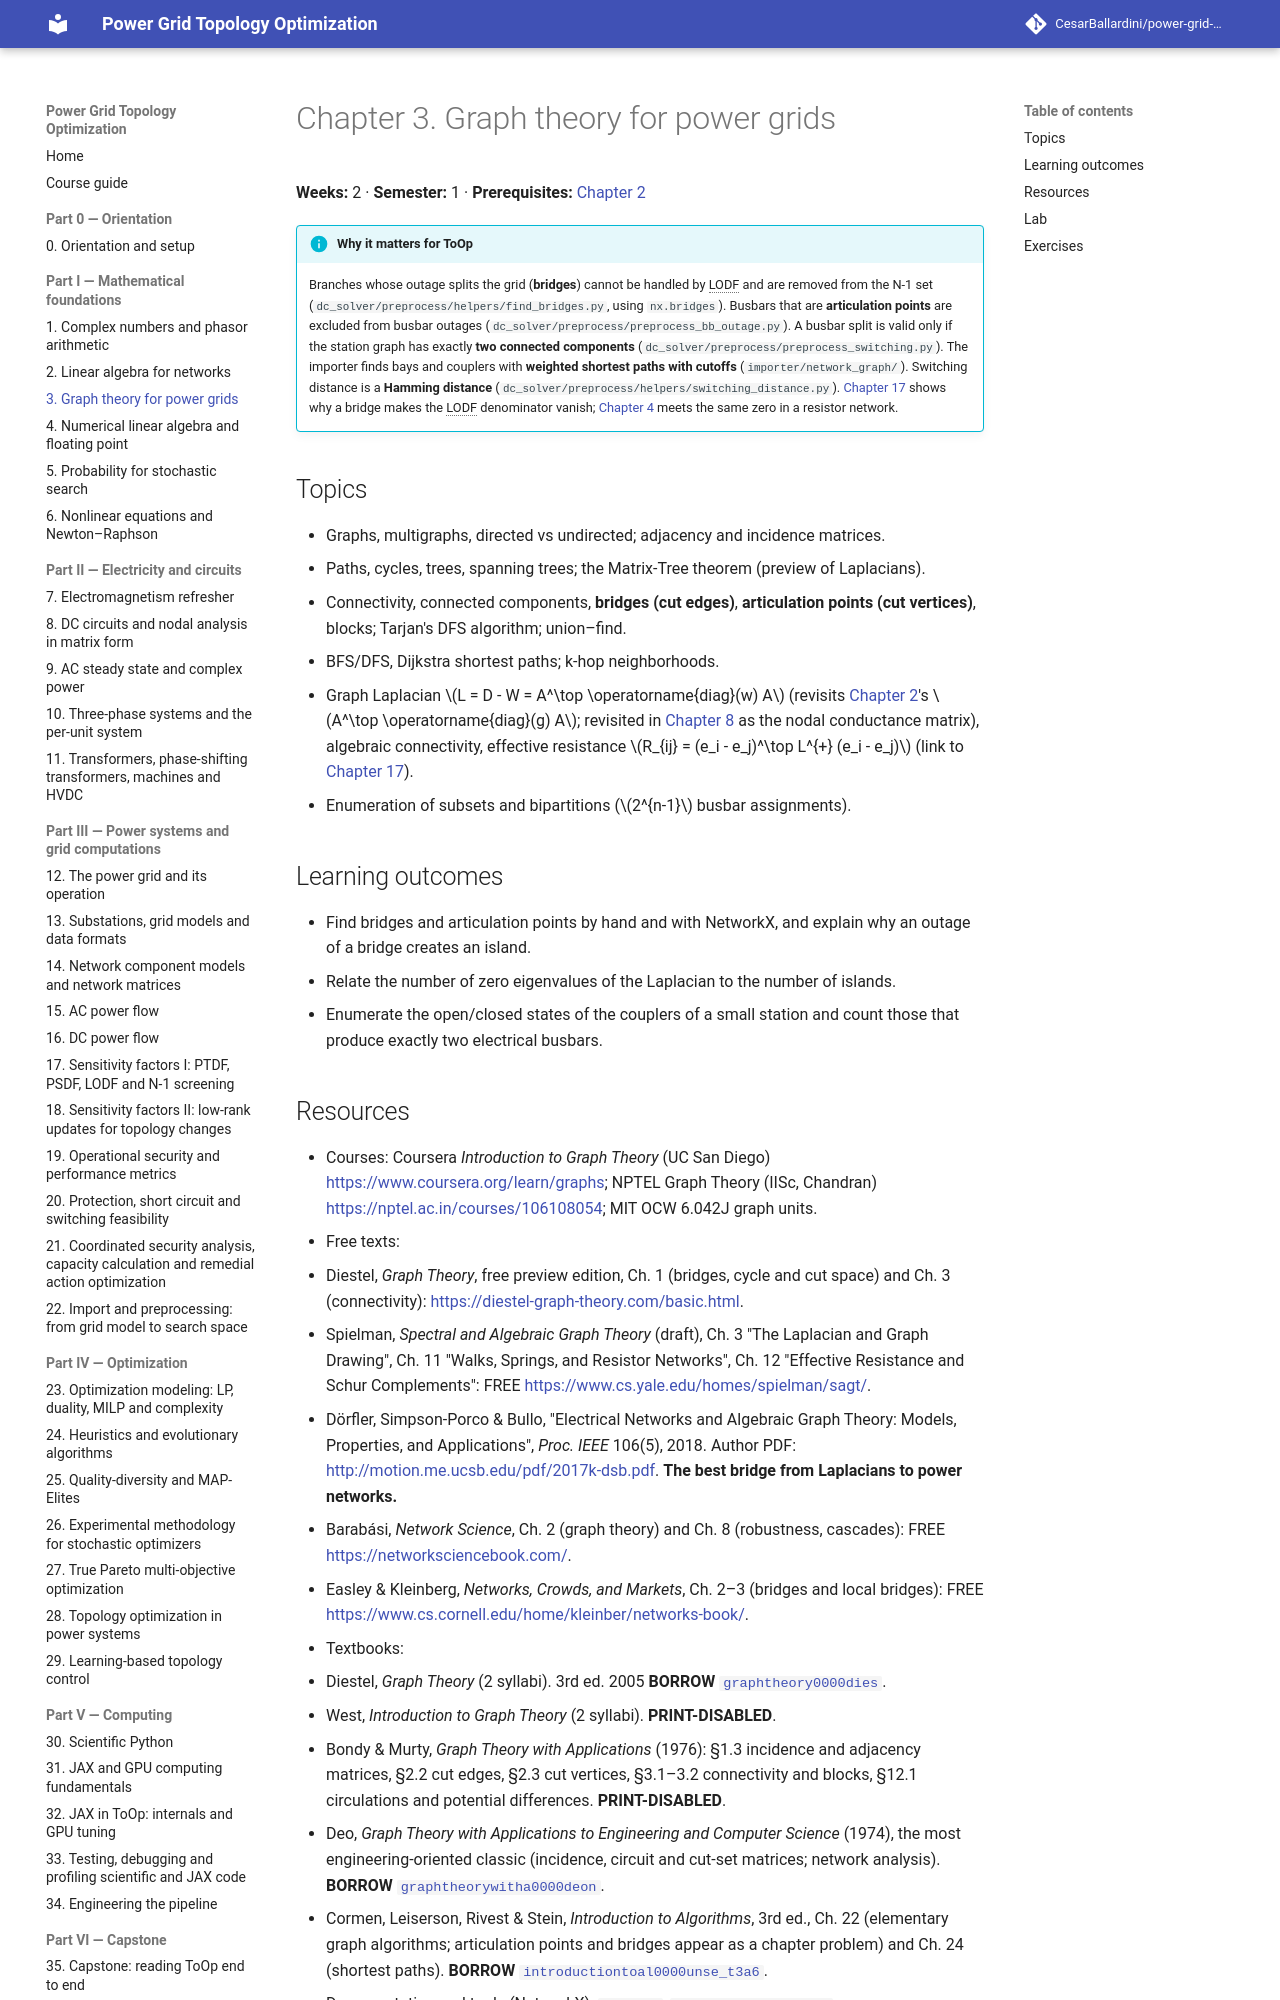

repository: CesarBallardini/power-grid-topology-optimization-course · page: 0.1.0/part-1-math/ch03-graph-theory/index.html · generator: mkdocs

# Chapter 3. Graph theory for power grids

**Weeks:** 2 · **Semester:** 1 · **Prerequisites:** [Chapter 2](../ch02-linear-algebra/index.md)

!!! info "Why it matters for ToOp"

    Branches whose outage splits the grid (**bridges**) cannot be handled by LODF
    and are removed from the N-1 set (`dc_solver/preprocess/helpers/find_bridges.py`, using `nx.bridges`).
    Busbars that are **articulation points** are excluded from busbar outages
    (`dc_solver/preprocess/preprocess_bb_outage.py`). A busbar split is valid only if the station graph has
    exactly **two connected components** (`dc_solver/preprocess/preprocess_switching.py`). The importer finds
    bays and couplers with **weighted shortest paths with cutoffs** (`importer/network_graph/`). Switching
    distance is a **Hamming distance** (`dc_solver/preprocess/helpers/switching_distance.py`).
    [Chapter 17](../../part-3-power-systems/ch17-sensitivity-factors-1/index.md) shows why a bridge makes the LODF
    denominator vanish; [Chapter 4](../ch04-numerical-linear-algebra/index.md) meets the same zero in a resistor network.

## Topics

- Graphs, multigraphs, directed vs undirected; adjacency and incidence matrices.
- Paths, cycles, trees, spanning trees; the Matrix-Tree theorem (preview of Laplacians).
- Connectivity, connected components, **bridges (cut edges)**, **articulation points (cut vertices)**,
  blocks; Tarjan's DFS algorithm; union–find.
- BFS/DFS, Dijkstra shortest paths; k-hop neighborhoods.
- Graph Laplacian $L = D - W = A^\top \operatorname{diag}(w) A$ (revisits [Chapter 2](../ch02-linear-algebra/index.md)'s
  $A^\top \operatorname{diag}(g) A$; revisited in [Chapter 8](../../part-2-circuits/ch08-dc-circuits/index.md) as the nodal
  conductance matrix), algebraic connectivity, effective resistance
  $R_{ij} = (e_i - e_j)^\top L^{+} (e_i - e_j)$ (link to
  [Chapter 17](../../part-3-power-systems/ch17-sensitivity-factors-1/index.md)).
- Enumeration of subsets and bipartitions ($2^{n-1}$ busbar assignments).

## Learning outcomes

- Find bridges and articulation points by hand and with NetworkX, and explain why an outage of a bridge
  creates an island.
- Relate the number of zero eigenvalues of the Laplacian to the number of islands.
- Enumerate the open/closed states of the couplers of a small station and count those that produce exactly
  two electrical busbars.
